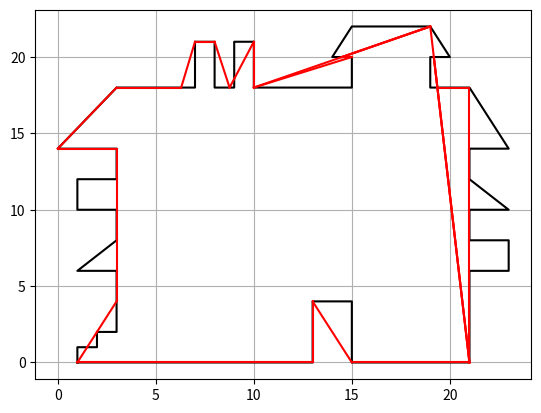

Source code (Python):
from __future__ import division
import math
import matplotlib.pylab as plt

############## Objektai #########################
class Vexter:
    x = None
    y = None
    
    def __init__(self, x, y):
        self.x = x
        self.y = y

class Edge:
    VexBeg = None
    VexEnd = None
    lowError = 0
    higError = 1

    # UPDATE Vex to Edge method
    def __init__(self, VexBeg, VexEnd, lowError, higError):
        self.VexBeg = VexBeg
        self.VexEnd = VexEnd
        self.lowError = lowError
        self.higError = higError

class Aproximation:
    vexList = []
    aproxError = 1
    area = None

    def __init__(self, vexList, aproxError=1):
        self.vexList = vexList
        self.area = PolygonArea(vexList)
        self.aproxError = aproxError

class Node:
        
    ID = None
    plane = [[]] # [A][B] y=Ax+B
    lowError = 0.0 # Lowest error for which this node is visible.
    higError = 1.0 # Highest error for which this node is visible.
    edgeList = [] #List of edges in the node.
    vexList = []
    parrentID = None
    parrentObj = 0
    inChild = 'In'
    outChild = 'Out'

    def __init__(self, ID, vexList, parrentID=None, parrentObj=0): 
        #plane = [[A, B]]
        self.ID = ID
        self.edgeList = FromVex_toEdges(vexList)
        self.vexList = vexList
        self.parrentID = parrentID
        self.parrentObj = parrentObj
        if (type(self.parrentObj) == object):
            self.lowError = parrentObj.lowError
            self.higError = parrentObj.higError

    def SetLowError_forParrent_NodeAndEge(self, parrentEgde, Error):
        # Nodui nustatome lowError
        self.parrentObj.lowError = Error
        po = self.parrentObj
        pe = parrentEgde
        # Node atitinkamui edgui nustatome low Error
        debugCheck = False
        for edge in self.parrentObj.edgeList:
            if (edge == parrentEgde): # ar tai tas pats objektas 
                edge.lowError = Error
                debugCheck = True
        if (debugCheck == False): print('ERROR, in SetLowError_forParrent_NodeAndEge, nei vienas parrentNode.edgeList.egde nebuvo parrentEdge')
        return

    def SetHighError_forSelf(self, Error):
        self.higError = Error
        for edge in self.edgeList:
            edge.higError = Error
        return

    def UpdateNode_EdgeList(self, RegionList):
        if (len(RegionList) == 0):
             return RegionList
        newEdgeList = []
        for Region in RegionList:
            Region.parrentNode = self
            Region.parrentNodeID = self.ID
            newEdgeList.append(Edge(Region.vexList[0], Region.vexList[-1], self.lowError, self.higError))

        for j in range(len(newEdgeList)):
            RegionList[j].regionEdge = newEdgeList[j]
            # Vexter sudeti pagal laikrodzio rodykle

        self.edgeList = newEdgeList
        return RegionList

    def Insert_EdgeAndVexters(self, begPoint, endPoint):
        for vexIndex in range(len(self.vexList)-1):
            Vexter = self.vexList[vexIndex]
            VexterForw = self.vexList[vexIndex+1]
            if (Vexter.x == begPoint.x and Vexter.y == begPoint.y and
                VexterForw.x == endPoint.x and VexterForw.y == endPoint.y):
                break
            
            elif (Vexter.x == begPoint.x and Vexter.y == begPoint.y and
                IsPoint_inEdge(Vexter, endPoint, VexterForw) and
                endPoint.x != VexterForw.x or endPoint.y != VexterForw.y):
                self.vexList.insert(vexIndex+1, endPoint)

            elif (VexterForw.x == endPoint.x and VexterForw.y == endPoint.y and
                IsPoint_inEdge(Vexter, begPoint, VexterForw) and
                begPoint.x != Vexter.x or begPoint.y != Vexter.y):
                self.vexList.insert(vexIndex+1, endPoint)

            elif (IsPoint_inEdge(Vexter, begPoint, VexterForw) and 
                IsPoint_inEdge(begPoint, endPoint, VexterForw)):
                self.vexList.insert(vexIndex+1, begPoint)
                self.vexList.insert(vexIndex+2, endPoint)
            continue

        self.edgeList = FromVex_toEdges(self.vexList, self.lowError, self.higError)
        for Edge in self.edgeList:
            if (begPoint.x == Edge.VexBeg.x and begPoint.y == Edge.VexBeg.y and endPoint.x == Edge.VexEnd.x and endPoint.y == Edge.VexEnd.y):
                return Edge
        return print ('Error in Node.Insert_EdgeAndVexters, nepavyko nauju Vex insert arba nauju Edge sukurimas')

class Region:
    vexList = []
    parrentNode = None
    parrentNodeID = None
    regionEdge = None
    area = None

    def __init__(self, vexList, parrentNodeID=None, parrentNode=None, regionEdge=None):
        self.vexList = vexList
        #self.aproxError = aproxError
        self.parrentNodeID = parrentNodeID
        self.parrentNode = parrentNode
        self.regionEdge = regionEdge
        self.area = PolygonArea(vexList)

class Polygon:
    vexList = []
    edgeList = []
    area = None
    def __init__(self, vexList):
        self.vexList = vexList
        self.area = PolygonArea(vexList)
        self.edgeList = FromVex_toEdges(vexList, 0, 1)

class MRBSPTree:
    tree = [[]] # [layerLvl][NodeID]
    layers = 0 
    def _init():
        return
    def AddNodes(self, aproxNode, ApproximationVexList, vexList):
        avl = ApproximationVexList
        vl = vexList
        aN = aproxNode
        tree = self.tree
        in_side = self.Check_PointInPolygon(vexList[1], ApproximationVexList)
        edgeVexList1 = vexList[0:2]
        edgeVexList2 = vexList[1:3]
        ID = len([item for sublist in tree for item in sublist])
        if (in_side == True): #aproximacija viduje
            # edgeVexList1 pridejimas kaip a_Node
            layerIndex, nodeIndexParrent = self.Get_LayerAndNode_Index(aproxNode)
            #nodeIndex = len(tree[layerIndex])
            parentNode = tree[layerIndex][nodeIndexParrent]

            LeftNode = Node(ID, edgeVexList1, parentNode.ID, parentNode)
            tree[layerIndex].append( LeftNode )
            LeftNode = tree[layerIndex][-1]
            self.SetChild_toParrent( LeftNode, parentNode, 'In')

            # edgeVexList2 pridejimas kaip b_Node
            RightNode = Node(ID+1, edgeVexList2, ID, tree[layerIndex][-1])
            tree[layerIndex].append(RightNode)
            RightNode = tree[layerIndex][-1]
            self.SetChild_toParrent( RightNode, LeftNode, 'In')

        elif (in_side == False): #aproximacija isoreje

            parentLayerIndex, parentNodeIndex = self.Get_LayerAndNode_Index(aproxNode)
            parentNode = tree[parentLayerIndex][parentNodeIndex]# turetu buti tas pats objektas kaip aproxNode

            LeftNode = Node(ID, edgeVexList1, parentNode.ID, parentNode)
            if (len(tree) == parentLayerIndex+1): tree.append([]) # pridedam nauja layer (jei dar nera sukurtas)
            tree[parentLayerIndex+1].append(LeftNode)
            self.SetChild_toParrent(LeftNode, parentNode, 'Out')

            RightNode = Node(ID+1, edgeVexList2, ID, LeftNode)
            tree[parentLayerIndex+1].append(RightNode)
            RightNode = tree[parentLayerIndex+1][-1]
            self.SetChild_toParrent(RightNode, LeftNode, 'In')

        return LeftNode, RightNode

    def SearchNode_byEdge(self, NodeBegVex, NodeEndVex, VexBeg, VexEnd):
        nodBeg = [NodeBegVex.x, NodeBegVex.y]
        nodEnd = [NodeEndVex.x, NodeEndVex.y]
        vexBeg = [VexBeg.x, VexBeg.y]
        vexEnd = [VexEnd.x, VexEnd.y]

        for layer in self.tree:
            for Node in layer:
                if (Node.vexList[0].x == NodeBegVex.x and Node.vexList[0].y == NodeBegVex.y and Node.vexList[-1].x == NodeEndVex.x and Node.vexList[-1].y == NodeEndVex.y):
                    if (Node.vexList[0].x != VexBeg.x or Node.vexList[0].y != VexBeg.y or Node.vexList[-1].x != VexEnd.x or Node.vexList[-1].y != VexEnd.y):
                        Edge = Node.Insert_EdgeAndVexters(VexBeg, VexEnd)
                    else:
                        Edge = Node.edgeList[0] # Nodas turi tik 1 Edge (ty. nebuvo jokiu intersect per sita Node)
                    return Node.ID, Node, Edge
        return print('ERROR in SearchNode_byEdge(VexBeg, VexEnd):  Nerastas Edge atitikmuo VexBeg ir VexEnd')

    def SetChild_toParrent(self, child, parrent, side):
        if (side == 'In'): parrent.inChild = child
        elif (side == 'Out'): parrent.outChild = child
        return

    def Get_LayerAndNode_Index(self, Node):
        tree = self.tree
        for layer in tree:
            for node in layer:
                if Node.ID == node.ID:
                    layerIndex = tree.index(layer)
                    nodeIndex = layer.index(node)
                    return layerIndex, nodeIndex

    def Check_PointInPolygon(self, Vex, poly):
        n = len(poly)
        inside =False

        p1x = poly[0].x
        p1y = poly[0].y
        for i in range(n+1):
            p2x = poly[i % n].x
            p2y = poly[i % n].y
            if Vex.y > min(p1y,p2y):
                if Vex.y <= max(p1y,p2y):
                    if Vex.x <= max(p1x,p2x):
                        if p1y != p2y:
                            xinters = (Vex.y-p1y)*(p2x-p1x)/(p2y-p1y)+p1x
                        if p1x == p2x or Vex.x <= xinters:
                            inside = not inside
            p1x,p1y = p2x,p2y
        return inside

class RegionAprox:
    vexList = []
    baseNode = None
    parrentEdge = None
    LeftRegions = None
    RightRegions = None

    def __init__(self, vexList, baseNode, LeftRegions, RightRegions, parrentEdge):
        self.vexList = vexList
        self.baseNode = baseNode
        self.LeftRegions = LeftRegions
        self.RightRegions = RightRegions
        self.parrentEdge = parrentEdge
            
############################## METODAI ################################################################

def Get_RealPolygon_StartIndex_forComparing_withAprox(Real_vexList, Aprox_vexList):
    pointer = 0
    # Randam bendra start taska
    for polVex in Real_vexList:
        if (Aprox_vexList[0].x == polVex.x and Aprox_vexList[0].y == polVex.y):
            #pointer = Vexter(polVex.x, polVex.y)
            start_indexReal = Real_vexList.index(polVex)
            break
    #if (pointer == 0): print ("Nerastas nei vienas bendras taskas tarp Real_Polygon ir Approximation")
    return start_indexReal

def Get_RegionList(Real_Polygon, Aproximation, Tree):
    Aprox_vexList = Aproximation.vexList
    Real_vexList = Real_Polygon.vexList
    # Bendros pradzios radimas, nuo kurios pradesime intersect paieska:
    start_indexReal = Get_RealPolygon_StartIndex_forComparing_withAprox(Real_vexList, Aprox_vexList)

    region = []
    RegionList = []

    for aporxIndex in range(len(Aprox_vexList)):
        for realIndex in range(start_indexReal, start_indexReal+len(Real_vexList)):
            if (realIndex >= len(Real_vexList)): realIndex -= len(Real_vexList)
            # Ivedame Forward zingsni (nusakome kuris sekantis taskas)
            if (aporxIndex+1 >= len(Aprox_vexList)): aproxForward = 0
            else: aproxForward = aporxIndex+1
            if (realIndex+1 >= len(Real_vexList)): realForward = 0
            else: realForward = realIndex+1

            Real = [Real_vexList[realIndex].x, Real_vexList[realIndex].y]
            RealForw = [Real_vexList[realForward].x, Real_vexList[realForward].y]
            Aprox = [Aprox_vexList[aporxIndex].x, Aprox_vexList[aporxIndex].y ]
            AproxForw = [Aprox_vexList[aproxForward].x, Aprox_vexList[aproxForward].y ]


            intersectPoint = Intersection(Real_vexList[realIndex], Real_vexList[realForward], Aprox_vexList[aporxIndex], Aprox_vexList[aproxForward])

            # CASE add intersect Vex, but not a Ending of Node
            if (type(intersectPoint) == list and not(Aprox_vexList[aproxForward].x == Real_vexList[realForward].x and Aprox_vexList[aproxForward].y == Real_vexList[realForward].y)):

                region.append(Vexter(Real_vexList[realIndex].x, Real_vexList[realIndex].y)) # Idedam dabartini taska
                region.append(Vexter(intersectPoint[0],intersectPoint[1])) # Idedam intersect taska

                regionNodeID, regionNode, regionEdge = Tree.SearchNode_byEdge(Aprox_vexList[aporxIndex], Aprox_vexList[aproxForward], region[0], region[-1])
                RegionList.append( Region(region, regionNodeID, regionNode, regionEdge) )

                region = [Vexter(intersectPoint[0],intersectPoint[1])] # Naujo regiono init
                continue
            # CASE re-add original Vex
            else: 
                region.append(Vexter(Real_vexList[realIndex].x, Real_vexList[realIndex].y))

            # In Case - NodeEdge pabaiga
            if (Aprox_vexList[aproxForward].x == Real_vexList[realIndex].x and Aprox_vexList[aproxForward].y == Real_vexList[realIndex].y):
                start_indexReal = realForward
                # regionNode != regionEdge !!!!
                regionNodeID, regionNode, regionEdge = Tree.SearchNode_byEdge(Aprox_vexList[aporxIndex], Aprox_vexList[aproxForward], region[0], region[-1])
                RegionList.append( Region(region, regionNodeID, regionNode, regionEdge) )

                region = [Vexter(Real_vexList[realIndex].x, Real_vexList[realIndex].y)] # Isvalom region[] sekanciam Nodui
                break

    return RegionList

def SortRegions_byArea(regionList):
    #nuo didziausio iki maziausio:
    sortedRegionList = sorted(regionList, key=lambda Region: Region.area, reverse=True)
    return sortedRegionList

def Intersection(L1p1, L1p2, L2p1, L2p2):
    if ( (L1p1.x == L2p1.x and L1p1.y == L2p1.y) or (L1p2.x == L2p2.x and L1p2.y == L2p2.y)
     or (L1p1.x == L2p2.x and L1p1.y == L2p2.y)
     or (L1p1.x == L2p1.x and L1p1.y == L2p1.y and L1p2.x == L2p2.x and L1p2.y == L2p2.y) ):
        return False
    A = (L1p1.y - L1p2.y)
    B = (L1p2.x - L1p1.x)
    C = (L1p1.x * L1p2.y - L1p2.x * L1p1.y)
    L1 = (A, B, -C)
    A = (L2p1.y - L2p2.y)
    B = (L2p2.x - L2p1.x)
    C = (L2p1.x * L2p2.y - L2p2.x * L2p1.y)
    L2 = (A, B, -C)

    D  = L1[0] * L2[1] - L1[1] * L2[0]
    Dx = L1[2] * L2[1] - L1[1] * L2[2]
    Dy = L1[0] * L2[2] - L1[2] * L2[0]

    if (D != 0):
        x = Dx / D
        y = Dy / D
        #Uzdedam ribas, kadangi cia liniju segmentai
        if (L1p1.x >= L1p2.x): 
            L1maxX = L1p1.x
            L1minX = L1p2.x
        else:
            L1maxX = L1p2.x
            L1minX = L1p1.x
        if (L1p1.y >= L1p2.y): 
            L1maxY = L1p1.y
            L1minY = L1p2.y
        else:
            L1maxY = L1p2.y
            L1minY = L1p1.y

        if (L2p1.x >= L2p2.x): 
            L2maxX = L2p1.x
            L2minX = L2p2.x
        else:
            L2maxX = L2p2.x
            L2minX = L2p1.x
        if (L2p1.y >= L2p2.y): 
            L2maxY = L2p1.y
            L2minY = L2p2.y
        else:
            L2maxY = L2p2.y
            L2minY = L2p1.y
        
        if (x <= L1maxX and x >= L1minX and y <= L1maxY and y >= L1minY and
        x <= L2maxX and x >= L2minX and y <= L2maxY and y >= L2minY):
            return [x, y]
        return False
    else:
        return False

def PolygonArea(vexList):
    area = 0.0
    for i in range(len(vexList)):
        j = (i + 1) % len(vexList)
        area += vexList[i].x * vexList[j].y
        area -= vexList[j].x * vexList[i].y
    area = abs(area) / 2.0
    return area

def FromVex_toEdges(vexterObjList, lowError=0, highError=1):    
    egdeList = []
    for j in range(len(vexterObjList)-1):
        egdeList.append(Edge(vexterObjList[j], vexterObjList[j+1], lowError, highError))
    return egdeList

def FromEdges_toVex(edgeList):
    vexList = []
    for edge in edgeList:
        vexList.append(edge.VexBeg)
    return vexList

def CalculateDistance(vex1, vex2): # Pitagoro teorema
    dist = math.sqrt((vex2.x - vex1.x)**2 + (vex2.y - vex1.y)**2)
    return dist

def Scale_Downgrade(Polygon, maxAproxError=None):
    vexList = list(Polygon.vexList)
    #galima sumazinti pagal scFactor tiek kartu
    AproximationsList = []
    debugger = 0
    counter = 0
    # skenuojama pries laikrodzio rodykle
    aproxEnough = False
    while(len(vexList) > 3 and aproxEnough==False):
        if (counter >= len(vexList)): counter = 0

        LeftVex = vexList[counter-3] # LeftVex
        VexL = vexList[counter-2]   # LVex
        MidVex = vexList[counter-1] # Target Vex
        VexR = vexList[counter]     # RVex
        if counter+1 >= len(vexList): RightVex = vexList[0] # RightVex (su apsauga)
        else: RightVex = vexList[counter+1]

        midCheck = round(CalculateDistance(VexL, VexR), 10)

        leftCheck_toLeft = CalculateDistance(VexL, LeftVex)
        if leftCheck_toLeft < midCheck: leftCheck = round(leftCheck_toLeft, 10)
        else: leftCheck = midCheck

        rightCheck_toRight = CalculateDistance(VexR, RightVex)
        if midCheck > rightCheck_toRight: rightCheck = round(rightCheck_toRight, 10)
        else: rightCheck = midCheck
        
        #if coinciede: create imgEdge #substitute with edge and neib
        if (leftCheck == rightCheck): 
            vexList.remove(MidVex)
        # Jei nera sutapimu
        elif (leftCheck > rightCheck): # jei bus bug tai reikia ir Left==Right case
            vexList.remove(VexR)
        elif (leftCheck < rightCheck):
            vexList.remove(VexL)

        aproximation = Aproximation(vexList)
        AproximationsList.append(aproximation)
        #Render_Polygon(aproximation)

        debugger += 1 # apsauga nuo while:True
        counter +=1
        if debugger>10000:
            print('@@@@ ERROR in ScaleDown(): while:True @@@@')
            return
    AproximationsList.reverse()
    return AproximationsList

def MidPoint(p1, p2):
    midPoint = Vexter((p1.x+p2.x)/2, (p1.y+p2.y)/2)
    return midPoint

def MakeRegions_ofNode(polyVexList, nodeEdgeVexList):
    region = []
    RegionList = []
    for vexIndex in range(len(polyVexList)):
        if (vexIndex+1) >= len(polyVexList): intersectPoint = False
        else: intersectPoint = Intersection (polyVexList[vexIndex], polyVexList[vexIndex+1], nodeEdgeVexList[0], nodeEdgeVexList[1])

        # CASE add intersect Vex, but not a Ending of Node
        if (type(intersectPoint) == list and not(nodeEdgeVexList[1].x == polyVexList[vexIndex+1].x and nodeEdgeVexList[1].y == polyVexList[vexIndex+1].y)):
            region.append(polyVexList[vexIndex]) # Idedam dabartini taska
            region.append(Vexter(intersectPoint[0],intersectPoint[1])) # Idedam intersect taska
            RegionList.append( Region(region) )
            region = [Vexter(intersectPoint[0],intersectPoint[1])] # Naujo regiono init
            continue
        else: 
            region.append(polyVexList[vexIndex]) # Idedam dabartini taska
            # In Case - NodeEdge pabaiga
            if (nodeEdgeVexList[1].x == polyVexList[vexIndex].x and nodeEdgeVexList[1].y == polyVexList[vexIndex].y):
                RegionList.append( Region(region) )
                region = []
                break
    # Grazinami Regionai neturi nustatytu parrentNode / parrentEdge
    return RegionList
                      
def Get_RegionApproximation(Region):
    vexList = Region.vexList
    midPoint = MidPoint(vexList[0], vexList[-1])

    maxDistance = CalculateDistance(vexList[1], midPoint)
    maxDistanceIndex = 1
    for i in range(1, len(vexList)-1):
        distance = CalculateDistance(vexList[i], midPoint)
        if (maxDistance <= distance): 
            maxDistance = distance
            maxDistanceIndex = i
    regionAprox_vexList = [vexList[0], vexList[maxDistanceIndex], vexList[-1]]

    leftVexList = []
    for i in range(0, maxDistanceIndex+1):
        leftVexList.append(vexList[i])
    if len(leftVexList)<= 2:
        LeftRegions = []
    else: LeftRegions = MakeRegions_ofNode(leftVexList, [regionAprox_vexList[0], regionAprox_vexList[1]])

    rightVexList = []
    for i in range(maxDistanceIndex, len(vexList)):
        rightVexList.append(vexList[i])
    if len(rightVexList)<= 2:
        RightRegions = []
    else: RightRegions = MakeRegions_ofNode(rightVexList, [regionAprox_vexList[1], regionAprox_vexList[2]])

    regionAprox = RegionAprox(regionAprox_vexList, Region.parrentNode, LeftRegions, RightRegions, Region.regionEdge)
    return regionAprox

def JoinApproximations(PolyAprox, RegionAprox):
    vexList = PolyAprox.vexList
    RAVexters = RegionAprox.vexList
    debugCheck = False
    for i in range(len(vexList)):
        if (i == len(vexList)-1): i = -1 # apsaugo nuo isejimo uz ribu
        # CASE abu RA endPoint priklauso poligono Aprox
        if (CompareVexters(RAVexters[0], vexList[i]) and CompareVexters(RAVexters[-1], vexList[i+1])):
            vexList.insert(i+1, RAVexters[1]) # Insert midPoint
            debugCheck = True
            break
        # CASE RA begPoint priklauso poligono Aprox
        elif(CompareVexters(RAVexters[0], vexList[i])):
            vexList.insert(i+1, RAVexters[2]) # Insert endPoint
            vexList.insert(i+1, RAVexters[1]) # Insert midPoint
            debugCheck = True
            break
        # CASE RA endPoint priklauso poligono Aprox
        elif(CompareVexters(RAVexters[-1], vexList[i+1])):
            vexList.insert(i+1, RAVexters[1]) # Insert midPoint
            vexList.insert(i+1, RAVexters[0]) # Insert begPoint
            debugCheck = True
            break
        # CASE RA begPoint ir endPoint nepriklauso poligono Aprox.vexList, bet yra ant Aprox krastines
        elif(IsPoint_inEdge(vexList[i], RAVexters[0], vexList[i+1]) and IsPoint_inEdge(vexList[i], RAVexters[-1], vexList[i+1])):
            vexList.insert(i+1, RAVexters[2]) # Insert endPoint
            vexList.insert(i+1, RAVexters[1]) # Insert midPoint
            vexList.insert(i+1, RAVexters[0]) # Insert begPoint
            debugCheck = True
            break

    if (debugCheck == False): print ('Error, Fail in JoinApproximations: no colinear vexters or common vexters found')
    PolyAprox.area = PolygonArea(vexList)
    return PolyAprox

def IsPoint_inEdge(beg, point, end):
    def distance(beg, end): return math.sqrt((beg.x - end.x)**2 + (beg.y - end.y)**2)
    return distance(beg, point) + distance(point, end) == distance(beg, end)

def CompareVexters(Vex1, Vex2):
    if (Vex1.x == Vex2.x and Vex1.y == Vex2.y):
        return True
    else: return False

def Calc_CurrentError(RegionList, Polygon):
    initial_error = 0
    for Region in RegionList:
        initial_error += Region.area
    return initial_error / Polygon.area

############# SPRENDIMAS ##############################################

def Build_mrbsp_tree(Real_Polygon):
    # tree = [level][id] level - medzio aukstas; id - auksto narys, ps. id deleiojamas kaip heap (gyvatele nuo root)
    Tree = MRBSPTree()
    AproximationList = Scale_Downgrade(Real_Polygon) # make Aprox obj List
    Aproximation = AproximationList[0]
    #add nodes to tree with planes along Aproximation edges
    Tree.tree[0].append( Node(0, Aproximation.vexList[0:2]) ) # root
    Tree.tree[0].append( Node(1, Aproximation.vexList[1:3], 0, Tree.tree[0][0]) )# visi pradiniai yra In, todel keliauja i layer 0
    if len(Aproximation.vexList) == 3: # Jei abstrakcija - trikampis
        Tree.tree[0].append( Node(2, Aproximation.vexList[2::-2], 1, Tree.tree[0][1]) )
    elif len(Aproximation.vexList) == 4: # Jei abstrakcija - trapecija
        Tree.tree[0].append( Node(2, Aproximation.vexList[2:4], 1, Tree.tree[0][1]) )
        Tree.tree[0].append( Node(3, Aproximation.vexList[3::-3], 2, Tree.tree[0][2]) ) 

    RegionAproxList = []
    RegionList = Get_RegionList(Real_Polygon, Aproximation, Tree) #(nebereikia insertinti regionEdgu, regionai jau turi savo parrentNode, parrentEdge!!!!!) Taisyti Vex to Edge metoda, kad nebutu paskutinio sujungimo su pirmu Vex
   
    aproxIsReal = False
    while (not aproxIsReal):
        #classify vertex_list into vertex_sequence_list in the same region of mrbspt repeat
        #vexter_List, regions_inNodes_List = Get_Intersection_And_Region_List(Real_Polygon, Aproximation) # Real_Polygon vexList + Intersection points
        RegionList = SortRegions_byArea(RegionList) # Nuo didziausio iki maziausio
        largestRegion = RegionList[0]
        RegionAprox = Get_RegionApproximation(largestRegion) # Pagal didziausia Regiona sukuriama jo Aproksimacija - 3 tasku, 2 krastiniu lauzte
        LeftNode, RightNode = Tree.AddNodes(RegionAprox.baseNode, Aproximation.vexList, RegionAprox.vexList)

        # Update Node vexList & edgeList (adding intersection points) Also return updated RegionList(added parrentNode, parrentEdge for each Region)
        RegionAprox.LeftRegions = LeftNode.UpdateNode_EdgeList(RegionAprox.LeftRegions)
        RegionAprox.RightRegions = RightNode.UpdateNode_EdgeList(RegionAprox.RightRegions)
        # Gautus jau pilnavercius Regionus, pridedame juos prie globalaus RegionList
        for Region in RegionAprox.LeftRegions:
            RegionList.append(Region)
        for Region in RegionAprox.RightRegions:
            RegionList.append(Region)

        Aproximation = JoinApproximations(Aproximation, RegionAprox)

        Current_error = Calc_CurrentError(RegionList, Polygon) # initial_error = approximation_error = SUM(*Regions.area)
        # Update ParrentNode and Parrent Edge LowError
        LeftNode.SetLowError_forParrent_NodeAndEge(RegionAprox.parrentEdge, Current_error) # Uztenka tik vienam nustatyti parrent dalykus, nes right ir leftNodams, edgams jie vienodi
        #RightNode.SetLowError_forParrent_NodeAndEge(RegionAprox.parrentEdge, Current_error)
        # Arba kitaip: update RegionAprox.parrentEdge lowError=CE And update Nodes lowestError to CE
        LeftNode.SetHighError_forSelf(Current_error)
        RightNode.SetHighError_forSelf(Current_error)

        RegionList.remove(largestRegion) # Kiekienoje iter trinama po didziausia Regiona, kol nebelieka ko aproskimuoti
        if (len(RegionList) == 0): aproxIsReal = True
    return Tree, AproximationList
#end build_mrbspt

def Render_Polygon(Polygon):
    # Draw original Polygon
    polyListX = []
    polyListY = []
    for vex in Polygon.vexList:
        polyListX.append(vex.x)
        polyListY.append(vex.y)
    polyListX.append(Polygon.vexList[0].x)
    polyListY.append(Polygon.vexList[0].y)
    plt.plot(polyListX, polyListY, color="black")
    plt.show()
    return

def Render_Tree(Polygon, Tree, threshold):
    # Draw original Polygon
    polyListX = []
    polyListY = []
    for vex in Polygon.vexList:
        polyListX.append(vex.x)
        polyListY.append(vex.y)
    polyListX.append(Polygon.vexList[0].x)
    polyListY.append(Polygon.vexList[0].y)
    plt.plot(polyListX, polyListY, color="black")
    # Draw Polygon approx by given threashold acording to Tree
    for layer in Tree.tree:
        for node in layer:
            if (node.higError >= threshold and node.lowError <= threshold):
                for edge in node.edgeList:
                    if (edge.higError >= threshold and edge.lowError <= threshold):
                        plt.plot([edge.VexBeg.x, edge.VexEnd.x], [edge.VexBeg.y, edge.VexEnd.y], color="red")
                    #else: print ('Error, nei vienas Edge in Node neturejo tinkamo matomumo slenkscio')
    plt.grid (True)
    plt.show()
    return

def Draw_Tree(Tree):
    tree = Tree.tree
    for layer in tree:
        for node in layer:
            print(node.ID)


############### Atlikimas #####################

# Poligonas 1:
#vexList = [Vexter(1.0, 2.0), Vexter(2.0, 1.0), Vexter(3.0, 2.0), Vexter(2.0, 3.0), Vexter(3.0, 4.0), Vexter(2.0, 5.0), Vexter(1.5, 4.0), Vexter(0.5, 4.0), Vexter(0.0, 2.0)]

# Namas:
vexList = [Vexter(1, 0), Vexter(1, 1), Vexter(2, 1), Vexter(2, 2), Vexter(3, 2), Vexter(3, 6), Vexter(1, 6), Vexter(3, 8), Vexter(3, 10), Vexter(1, 10), Vexter(1, 12), Vexter(3, 12), Vexter(3, 14), Vexter(0, 14), Vexter(3, 18), Vexter(7, 18),  Vexter(7, 21), Vexter(8, 21), Vexter(8, 18), Vexter(9, 18), Vexter(9, 21), Vexter(10, 21), Vexter(10, 18), Vexter(15, 18),  Vexter(15, 20), Vexter(14, 20), Vexter(15, 22), Vexter(19, 22), Vexter(20, 20), Vexter(19, 20), Vexter(19, 18), Vexter(21, 18), Vexter(23, 14), Vexter(21, 14), Vexter(21, 12),  Vexter(23, 10), Vexter(21, 10), Vexter(21, 8), Vexter(23, 8), Vexter(23, 6), Vexter(21, 6), Vexter(21, 0), Vexter(15, 0), Vexter(15, 4), Vexter(13, 4), Vexter(13, 0)]

Polygon = Polygon(vexList)
#Render_Polygon(Polygon)
Tree, AproximationList = Build_mrbsp_tree(Polygon)
Draw_Tree(Tree)

# Kazkur bugas priskiriant Edge Error, nes Node Error ribos neatitinka visiems Edge
threshold = 0.1
Render_Tree(Polygon, Tree, threshold)